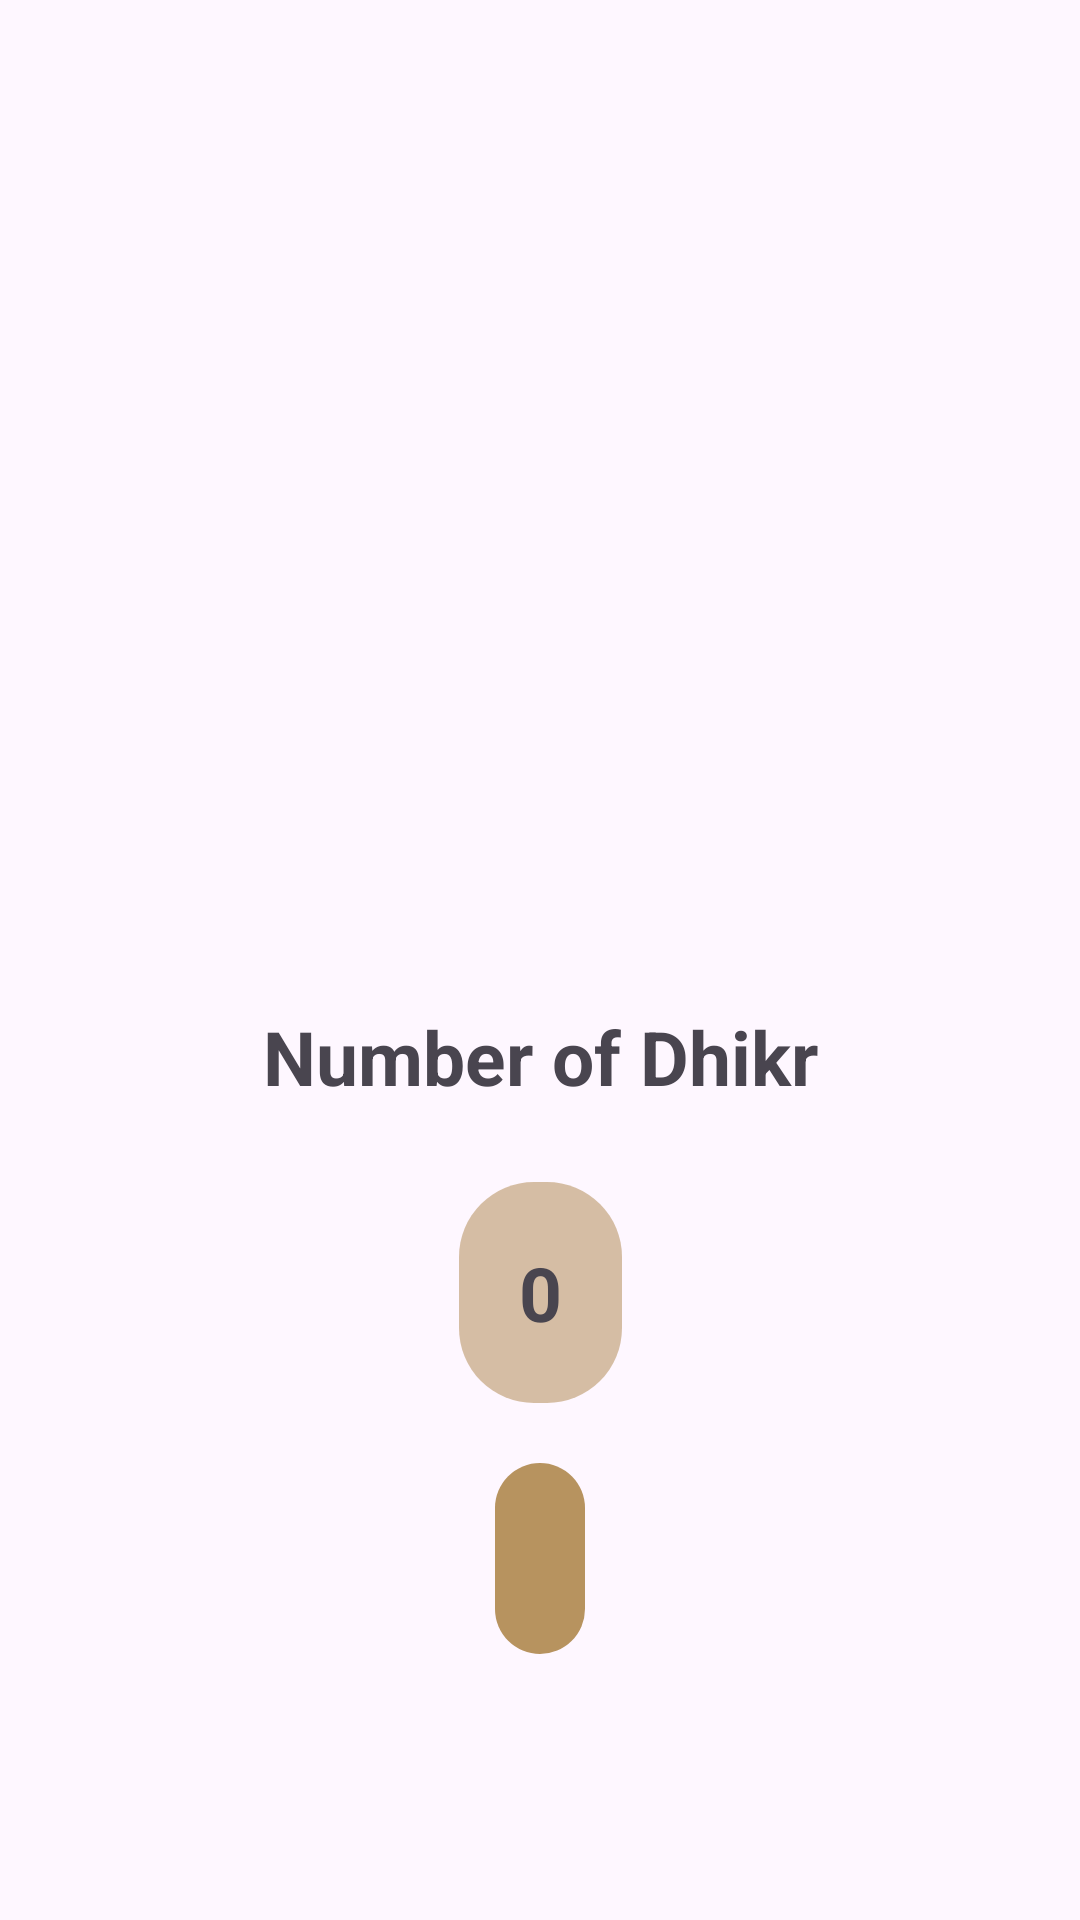

The Android layout XML behind this screen, and the referenced resources:
<!-- AndroidManifest.xml: application theme Theme.IslamiAppProject -->
<!-- res/layout/fragment_tasbeh.xml -->
<?xml version="1.0" encoding="utf-8"?>
<androidx.constraintlayout.widget.ConstraintLayout xmlns:android="http://schemas.android.com/apk/res/android"
    xmlns:tools="http://schemas.android.com/tools"
    android:layout_width="match_parent"
    android:layout_height="match_parent"
    xmlns:app="http://schemas.android.com/apk/res-auto"
    tools:context=".islamiapp.a.islamiapp.fragment.TasbehFragment">

<ImageView
    android:id="@+id/sebha_head"
    android:layout_width="0dp"
    android:layout_height="0dp"
    android:src="@drawable/sebha_head"
    app:layout_constraintWidth_percent="0.3"
    app:layout_constraintHeight_percent="0.1"
    android:adjustViewBounds="true"
    app:layout_constraintStart_toStartOf="parent"
    app:layout_constraintEnd_toEndOf="parent"
    app:layout_constraintTop_toTopOf="@id/guideline"
    />
    <androidx.constraintlayout.widget.Guideline
        android:id="@+id/guideline"
        android:layout_width="wrap_content"
        android:layout_height="wrap_content"
        app:layout_constraintGuide_percent="0.1"
        android:orientation="horizontal"
        />
    <ImageView
        android:id="@+id/sebha_body"
        android:layout_width="0dp"
        android:layout_height="0dp"
        android:src="@drawable/sebha_body"
        app:layout_constraintWidth_percent="0.6"
        app:layout_constraintHeight_percent="0.3"
        android:adjustViewBounds="true"
        app:layout_constraintStart_toStartOf="parent"
        android:layout_marginTop="-20dp"
        app:layout_constraintEnd_toEndOf="parent"
        app:layout_constraintTop_toBottomOf="@id/sebha_head"
        />
    <TextView
       android:id="@+id/number_of_dhikr"
        android:layout_width="wrap_content"
        android:layout_height="wrap_content"
        android:text="Number of Dhikr"
        android:textSize="25sp"
        android:textStyle="bold"
        android:layout_marginTop="35dp"
        app:layout_constraintStart_toStartOf="parent"
        app:layout_constraintEnd_toEndOf="parent"
        app:layout_constraintTop_toBottomOf="@id/sebha_body"
        />
    <TextView
        android:id="@+id/counter"
        android:layout_width="wrap_content"
        android:layout_height="wrap_content"
        android:text="0"
        android:layout_marginTop="25dp"
        app:layout_constraintStart_toStartOf="parent"
        app:layout_constraintEnd_toEndOf="parent"
        app:layout_constraintTop_toBottomOf="@id/number_of_dhikr"
        android:padding="20dp"
        android:textSize="25sp"
        android:textStyle="bold"
        android:background="@drawable/bg_sebha_counter"
        />
    <TextView
        android:id="@+id/dhikr_box"
        android:layout_width="wrap_content"
        android:layout_height="wrap_content"
        tools:text="سبحان الله"
        android:layout_marginTop="20dp"
        app:layout_constraintStart_toStartOf="parent"
        app:layout_constraintEnd_toEndOf="parent"
        app:layout_constraintTop_toBottomOf="@id/counter"
        android:padding="15dp"
        android:textColor="@color/white"
        android:textSize="25sp"
        android:textStyle="bold"
        android:background="@drawable/bg_dhikr_box"
        />

</androidx.constraintlayout.widget.ConstraintLayout>
<!-- resources referenced by this layout -->
<resources>
  <color name="white">#FFFFFFFF</color>
  <!-- drawable bg_dhikr_box (drawable) -->
  <?xml version="1.0" encoding="utf-8"?>
  <shape xmlns:android="http://schemas.android.com/apk/res/android">
      <solid android:color="@color/color_dhikr_box"/>
      <corners android:radius="25dp"/>
  </shape>
  <!-- drawable bg_sebha_counter (drawable) -->
  <?xml version="1.0" encoding="utf-8"?>
  <shape xmlns:android="http://schemas.android.com/apk/res/android">
  <solid android:color="@color/color_bg_sebha_counter"/>
      <corners android:radius="25dp"/>
  </shape>
  <style name="Theme.IslamiAppProject" parent="Base.Theme.IslamiAppProject" />
  <color name="color_dhikr_box">@color/gold</color>
  <color name="color_bg_sebha_counter">#91B7935F</color>
  <style name="Base.Theme.IslamiAppProject" parent="Theme.Material3.DayNight.NoActionBar">
          
         <item name="colorPrimary">@color/gold</item>
          <item name="colorPrimaryVariant">@color/goldvarient</item>
          <item name="android:statusBarColor">@color/goldvarient</item>
          <item name="colorSecondary">@color/white</item>
          <item name="colorOnPrimary">@color/black</item>
          <item name="colorSecondaryVariant">@color/white</item>
      </style>
  <color name="gold">#B7935F</color>
  <color name="goldvarient">#A88655</color>
  <color name="black">#FF000000</color>
</resources>
